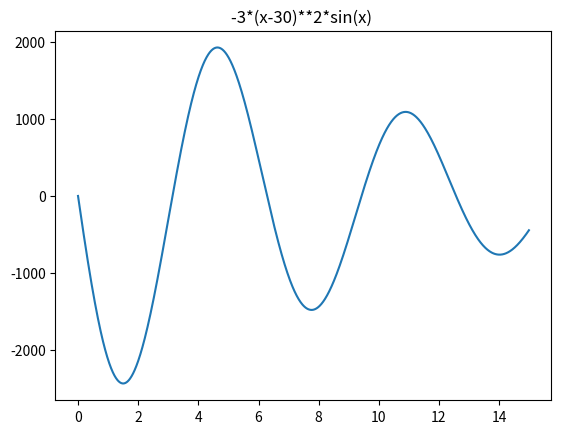

This figure's Python source:
import matplotlib.pyplot as plt
import numpy as np

x = np.arange(0, 15, 0.01)
y = -3*(x-30)**2*np.sin(x) 
plt.title("-3*(x-30)**2*sin(x) ")
plt.plot(x, y)
plt.show()
